Run: headless pygame with SDL's dummy video driver; simulated clock (each Clock.tick advances the game by its frame time, no real sleeping); random seed 0; keys injected as events and as key.get_pressed() state; no mouse input.
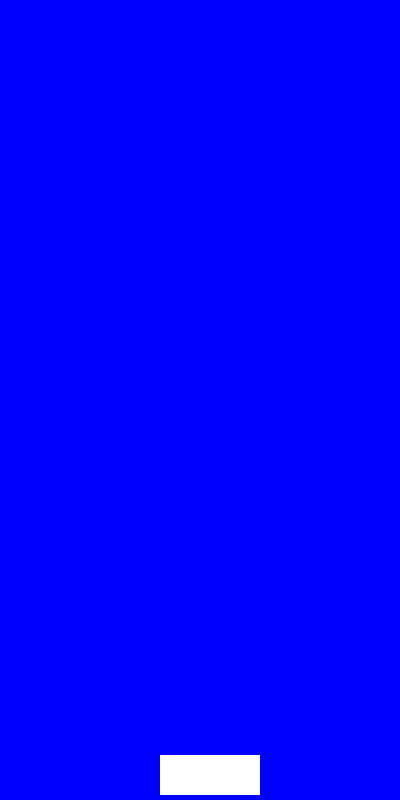
Frame 1 of 2 · flips 1–60 · no input
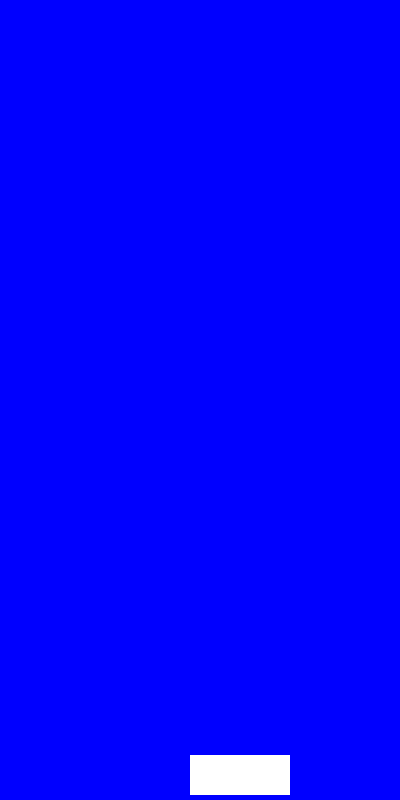
Frame 2 of 2 · flips 61–180 · tapped SPACE, RETURN · held RIGHT (→), D

The pygame program that drew these frames:

import pygame
import random

pygame.init() 
size = 400, 800
screen = pygame.display.set_mode(size)
screen.fill((0, 0, 255))
clock = pygame.time.Clock()
balls = {}
door_size = (100, 40)
door = [size[0] // 2 - 40, size[1] - 5 - door_size[1]]
moves = [(-1, -1), (1, -1), (1, 1), (-1, 1)]
move = 10
pygame.time.set_timer(move, 500)
k = 10
pygame.time.set_timer(k, 10)
new = 0
points = 0
level = 5
kolvo = 0

running = True
pygame.draw.rect(screen, (255, 255, 255), (door[0], door[1], door_size[0], door_size[1]))
while running:
    for event in pygame.event.get():
        if event.type == pygame.QUIT:
            running = False
        if k:
            new += 10
        if new == 5000:
            new = 0
            if len(balls) < level:
                kolvo += 1
                pos = (random.randint(10, size[0] - 10), 15)
                pygame.draw.circle(screen, (255, 255, 255), pos, 10)
                balls[pos] = random.choice(moves)
        if pygame.key.get_pressed()[pygame.K_RIGHT]:
            if door[0] < size[0] - 5 - door_size[0]:
                door[0] += 5
                screen.fill((0, 0, 255))
                pygame.draw.rect(screen, (255, 255, 255), (door[0], door[1], door_size[0], door_size[1]))
        if pygame.key.get_pressed()[pygame.K_LEFT]:
            if door[0] > 5:
                door[0] -= 5
                screen.fill((0, 0, 255))
                pygame.draw.rect(screen, (255, 255, 255), (door[0], door[1], door_size[0], door_size[1]))
                
        if event.type == pygame.KEYDOWN:
            if event.key == pygame.K_UP:
                level += 1
            if event.key == pygame.K_DOWN:
                if level > 1:
                    level -= 1
                    kolvo -= 1
                    balls.popitem()
        
            
        if balls != {} and move:
            points += 1 * kolvo
            screen.fill((0, 0, 255))
            pygame.draw.rect(screen, (255, 255, 255), (door[0], door[1], door_size[0], door_size[1]))
            screen.blit(pygame.font.Font(None, 50).render(str(points), 1, (100, 255, 100)), (5, 5))
            screen.blit(pygame.font.Font(None, 50).render("LEVEL {}".format(kolvo) , 1, (100, 255, 100)), (5, 45))
            for ball in balls.keys():
                if balls[ball] == moves[0]:
                    ball_cop = (ball[0] - 1, ball[1] - 1)
                    del balls[ball]
                    ball = ball_cop
                    balls[ball] = moves[0]
                    pygame.draw.circle(screen, (255, 255, 255), ball, 10)
                elif balls[ball] == moves[1]:
                    ball_cop = (ball[0] + 1, ball[1] - 1)
                    del balls[ball]
                    ball = ball_cop
                    balls[ball] = moves[1]
                    pygame.draw.circle(screen, (255, 255, 255), ball, 10) 
                elif balls[ball] == moves[2]:
                    ball_cop = (ball[0] + 1, ball[1] + 1)
                    del balls[ball]
                    ball = ball_cop
                    balls[ball] = moves[2]
                    pygame.draw.circle(screen, (255, 255, 255), ball, 10) 
                elif balls[ball] == moves[3]:
                    ball_cop = (ball[0] - 1, ball[1] + 1)
                    del balls[ball]
                    ball = ball_cop
                    balls[ball] = moves[3]
                    pygame.draw.circle(screen, (255, 255, 255), ball, 10)                
                if ball[0] == 10:
                    if balls[ball] == moves[0]:
                        balls[ball] = moves[1]
                    elif balls[ball] == moves[3]:
                        balls[ball] = moves[2]
                if ball[1] == 10:
                    if balls[ball] == moves[0]:
                        balls[ball] = moves[3]
                    elif balls[ball] == moves[1]:
                        balls[ball] = moves[2]  
                if ball[0] == size[0]-10:
                    if balls[ball] == moves[2]:
                        balls[ball] = moves[3]
                    elif balls[ball] == moves[1]:
                        balls[ball] = moves[0]
                if ball[1] == size[1]-10:
                    if balls[ball] == moves[2]:
                        balls[ball] = moves[1]
                    elif balls[ball] == moves[3]:
                        balls[ball] = moves[0]
                if (ball[0] > door[0]) and (ball[0] < door[0] + door_size[0]):
                    if ball[1] == door[1] - 10:
                        if balls[ball] == moves[2]:
                            balls[ball] = moves[1]
                        elif balls[ball] == moves[3]:
                            balls[ball] = moves[0]
                elif (ball[1] <= door[1] + door_size[1]) and (ball[1] >= door[1] - 10):
                    if (ball[0] >= door[0] - 10) and (ball[0] <= door[0] + 10 + door_size[0]):
                        if balls[ball] == moves[2]:
                            balls[ball] = moves[0]
                        elif balls[ball] == moves[3]:
                            balls[ball] = moves[1]
                
    pygame.display.flip()            
    clock.tick(140)      

pygame.quit()
